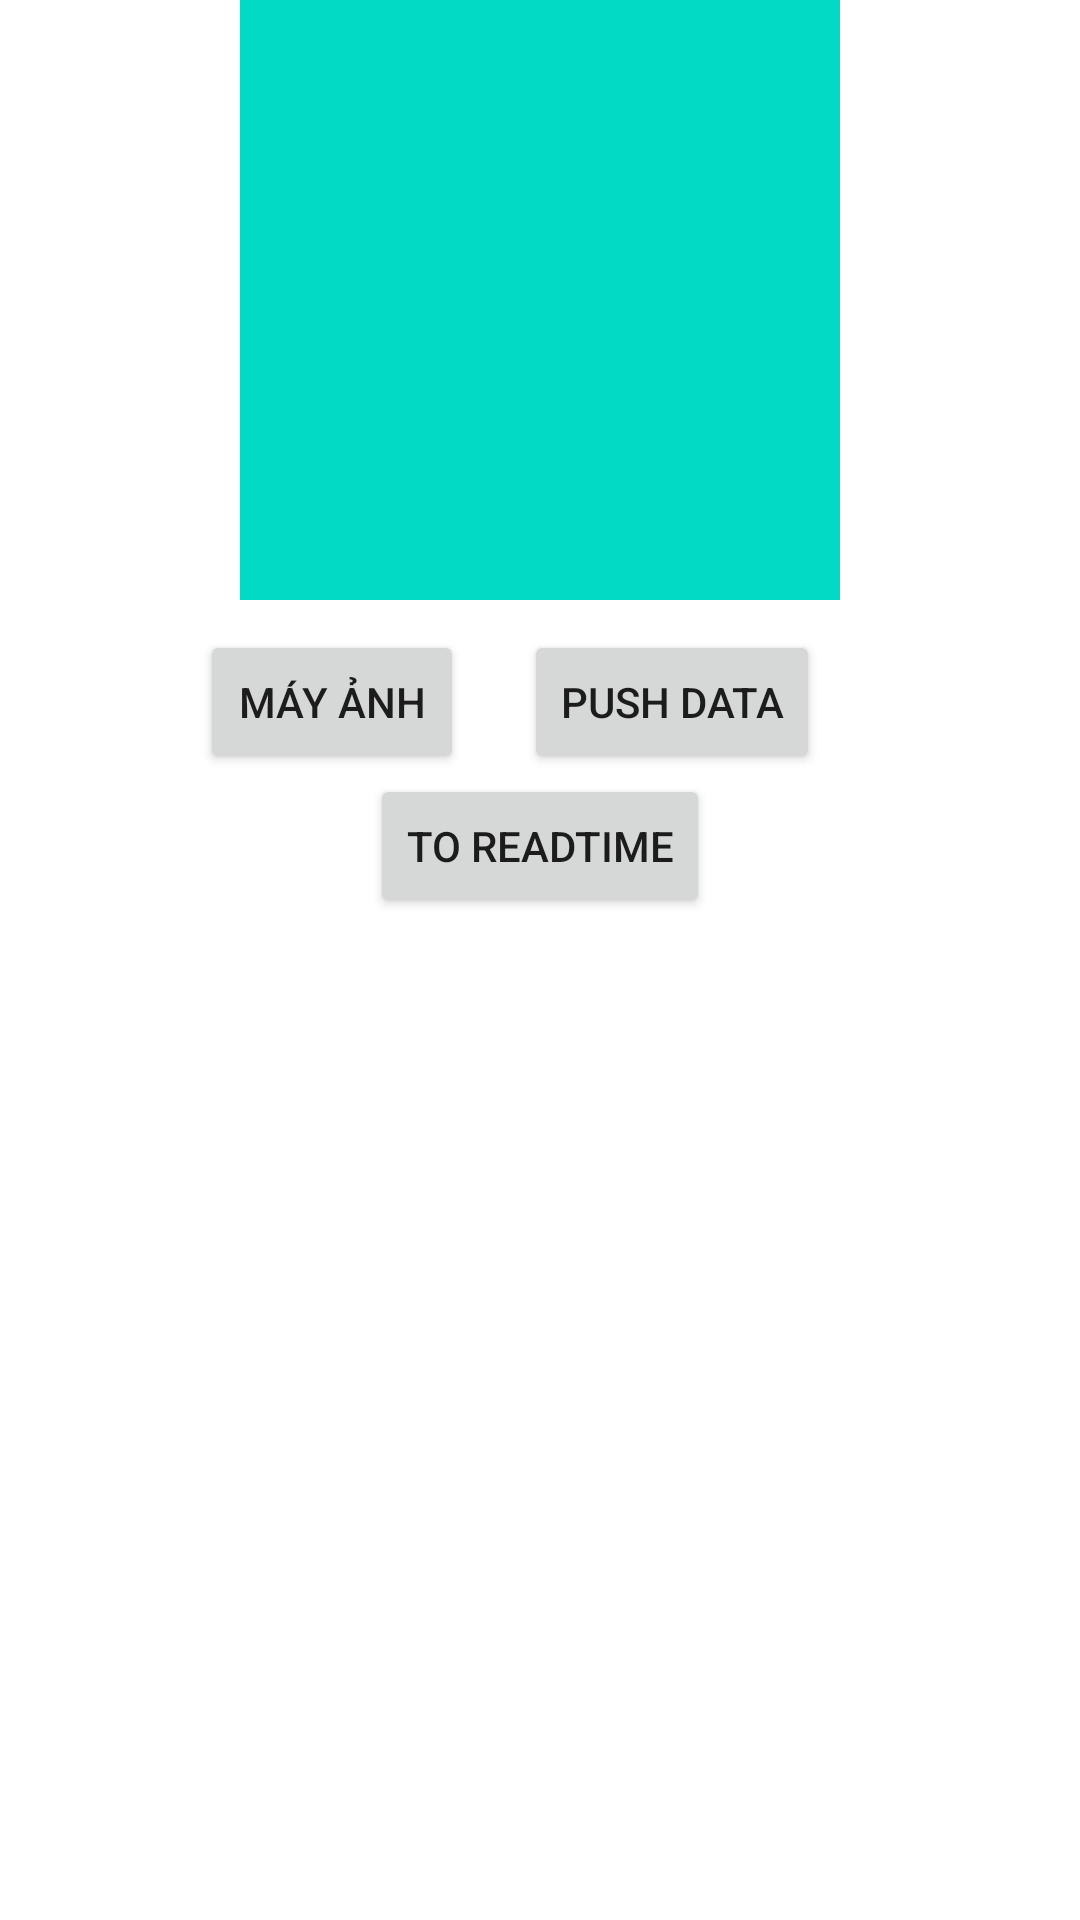

Here is an Android app screen rendered from its layout file. Give the layout XML and the strings, colors and styles it references.
<!-- AndroidManifest.xml: application theme Theme.PushnotificationFCM -->
<!-- res/layout/activity_main.xml -->
<?xml version="1.0" encoding="utf-8"?>
<androidx.constraintlayout.widget.ConstraintLayout xmlns:android="http://schemas.android.com/apk/res/android"
    xmlns:app="http://schemas.android.com/apk/res-auto"
    xmlns:tools="http://schemas.android.com/tools"
    android:layout_width="match_parent"
    android:layout_height="match_parent"
    tools:context=".MainActivity">

    <ImageView
        android:id="@+id/image"
        android:layout_width="200dp"
        android:layout_height="200dp"
        android:scaleType="centerCrop"
        android:background="@color/teal_200"
        app:layout_constraintTop_toTopOf="parent"
        app:layout_constraintStart_toStartOf="parent"
        app:layout_constraintEnd_toEndOf="parent"/>
    <LinearLayout
        android:id="@+id/linear_layout_bottom"
        android:layout_width="match_parent"
        android:layout_height="wrap_content"
        android:layout_marginTop="10dp"
        android:gravity="center"
        app:layout_constraintTop_toBottomOf="@+id/image"
        android:orientation="horizontal">
        <Button
            android:id="@+id/btn_may_anh"
            android:layout_width="wrap_content"
            android:layout_height="wrap_content"
            android:layout_marginEnd="20dp"
            android:text="@string/m_y_nh"/>

        <Button
            android:id="@+id/btn_save_fire_base"
            android:layout_width="wrap_content"
            android:layout_marginEnd="20dp"
            android:layout_height="wrap_content"
            android:text="@string/push_data"/>






    </LinearLayout>
    <Button
        android:id="@+id/btn_to_read_time"
        android:layout_width="wrap_content"
        android:layout_height="wrap_content"
        android:text="@string/to_readtime"
        app:layout_constraintTop_toBottomOf="@+id/linear_layout_bottom"
        app:layout_constraintStart_toStartOf="parent"
        app:layout_constraintEnd_toEndOf="parent"/>
    <androidx.recyclerview.widget.RecyclerView
        android:layout_width="match_parent"
        android:id="@+id/recycler_view"
        android:layout_height="0dp"
        android:layout_marginTop="20dp"
        app:layout_constraintTop_toBottomOf="@+id/btn_to_read_time"
        app:layout_constraintBottom_toBottomOf="parent"/>

</androidx.constraintlayout.widget.ConstraintLayout>
<!-- resources referenced by this layout -->
<resources>
  <string name="get_data">Get data</string>
  <string name="m_y_nh">Máy ảnh</string>
  <string name="push_data">push data</string>
  <string name="to_readtime">to readtime</string>
  <style name="Theme.PushnotificationFCM" parent="Theme.MaterialComponents.DayNight.DarkActionBar">
          
          <item name="colorPrimary">@color/purple_500</item>
          <item name="colorPrimaryVariant">@color/purple_700</item>
          <item name="colorOnPrimary">@color/white</item>
          
          <item name="colorSecondary">@color/teal_200</item>
          <item name="colorSecondaryVariant">@color/teal_700</item>
          <item name="colorOnSecondary">@color/black</item>
          
          <item name="android:statusBarColor" tools:targetApi="l">?attr/colorPrimaryVariant</item>
          
      </style>
  <!-- not gathered from this repository: default colours our renderer supplied (Android Studio template values) -->
  <color name="purple_500">#FF6200EE</color>
  <color name="purple_700">#FF3700B3</color>
  <color name="teal_200">#FF03DAC5</color>
  <color name="teal_700">#FF018786</color>
  <color name="black">#FF000000</color>
  <color name="white">#FFFFFFFF</color>
</resources>
